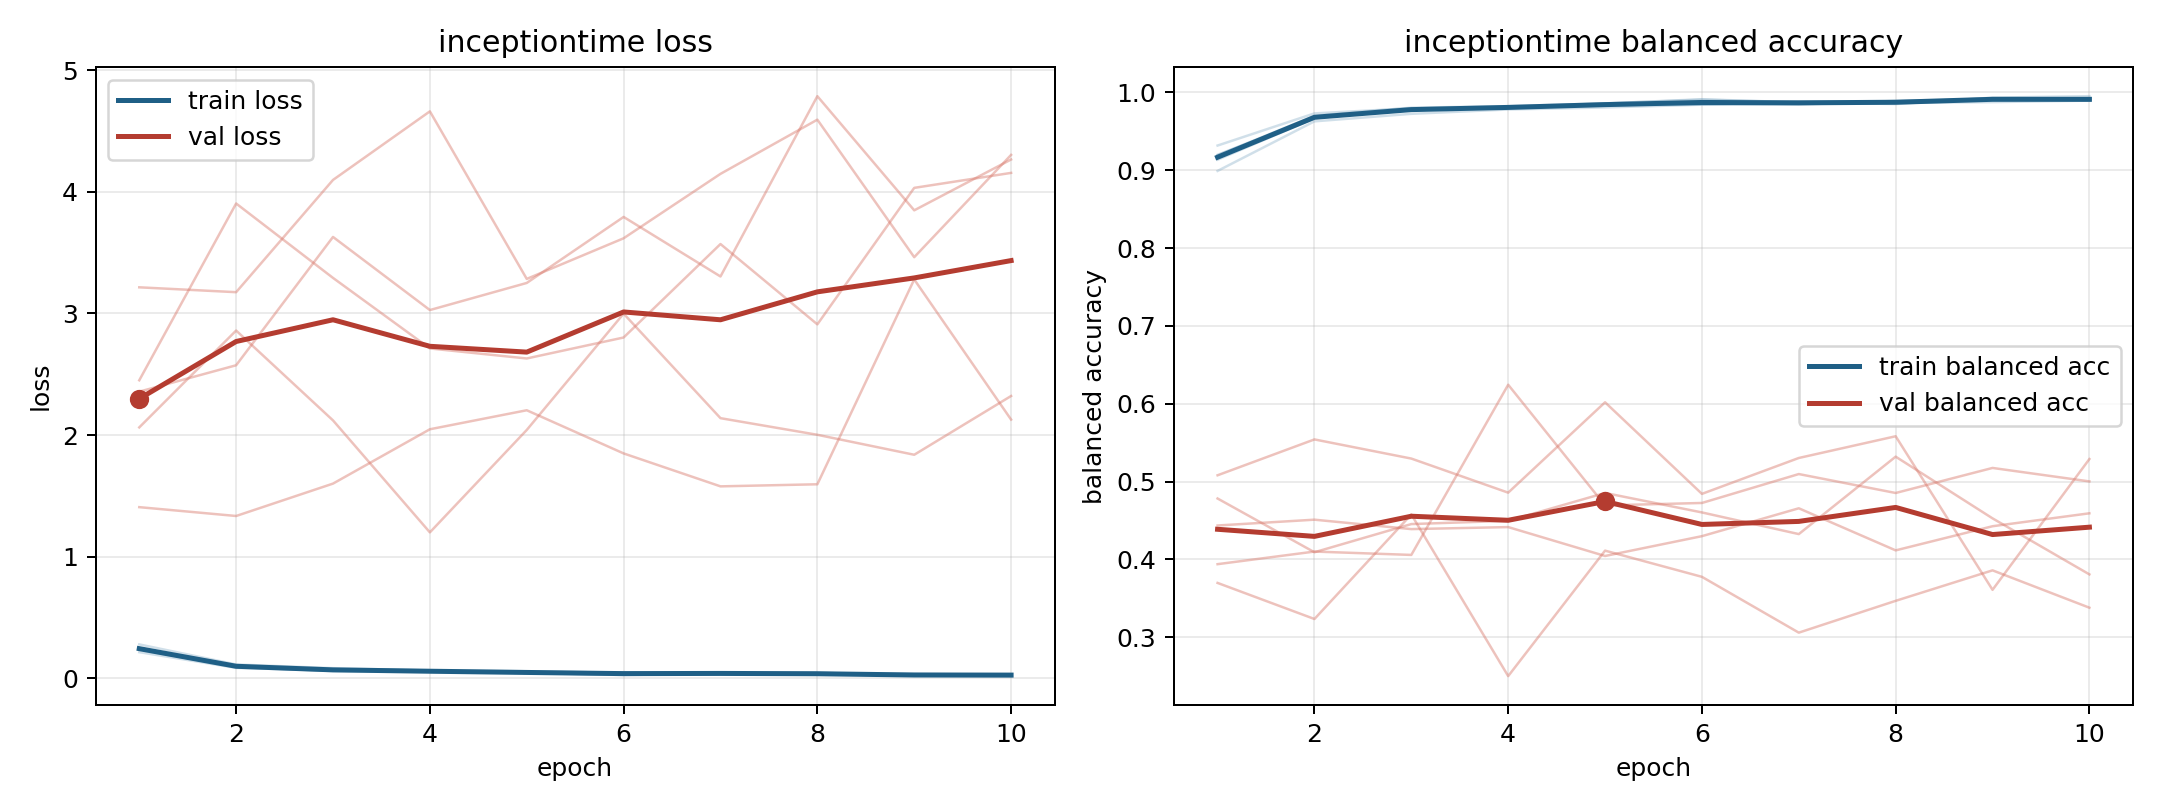

The file beside this chart, header and first rows:
model, fold, epoch, train_loss, train_balanced_accuracy, val_loss, val_balanced_accuracy
inceptiontime, 1, 1, 0.2359, 0.9192, 3.215, 0.3698
inceptiontime, 1, 2, 0.09253, 0.9698, 3.175, 0.3234
inceptiontime, 1, 3, 0.05965, 0.9802, 4.098, 0.4577
inceptiontime, 1, 4, 0.05414, 0.9822, 4.662, 0.2501
inceptiontime, 1, 5, 0.0437, 0.9858, 3.284, 0.4113
inceptiontime, 1, 6, 0.0298, 0.9906, 3.618, 0.3776
inceptiontime, 1, 7, 0.03989, 0.9873, 4.148, 0.3059
inceptiontime, 1, 8, 0.04606, 0.9849, 4.594, 0.3467
inceptiontime, 1, 9, 0.02129, 0.9932, 3.463, 0.3859
inceptiontime, 1, 10, 0.0179, 0.995, 4.304, 0.3379
inceptiontime, 2, 1, 0.2487, 0.9134, 2.451, 0.4782
inceptiontime, 2, 2, 0.105, 0.9666, 3.904, 0.4092
inceptiontime, 2, 3, 0.06789, 0.979, 3.292, 0.4454
inceptiontime, 2, 4, 0.05948, 0.9807, 2.712, 0.4495
inceptiontime, 2, 5, 0.04662, 0.985, 2.63, 0.4853
inceptiontime, 2, 6, 0.04389, 0.9849, 2.802, 0.4603
inceptiontime, 2, 7, 0.04456, 0.9842, 3.571, 0.4325
inceptiontime, 2, 8, 0.03123, 0.989, 2.91, 0.532
inceptiontime, 2, 9, 0.02641, 0.991, 4.033, 0.4527
inceptiontime, 2, 10, 0.02863, 0.9899, 4.156, 0.3807
inceptiontime, 3, 1, 0.2147, 0.9316, 2.357, 0.4435
inceptiontime, 3, 2, 0.08557, 0.9729, 2.574, 0.451
inceptiontime, 3, 3, 0.06379, 0.9796, 3.629, 0.4389
inceptiontime, 3, 4, 0.05786, 0.9808, 3.028, 0.4415
inceptiontime, 3, 5, 0.04499, 0.9857, 3.251, 0.4044
inceptiontime, 3, 6, 0.02641, 0.9911, 3.794, 0.4298
inceptiontime, 3, 7, 0.03951, 0.9869, 3.304, 0.4656
inceptiontime, 3, 8, 0.03542, 0.9871, 4.787, 0.4116
inceptiontime, 3, 9, 0.02424, 0.9924, 3.848, 0.4426
inceptiontime, 3, 10, 0.02495, 0.9913, 4.266, 0.4592
inceptiontime, 4, 1, 0.2786, 0.899, 2.063, 0.3939
inceptiontime, 4, 2, 0.1135, 0.9627, 2.86, 0.4101
inceptiontime, 4, 3, 0.0832, 0.9724, 2.121, 0.4057
inceptiontime, 4, 4, 0.06394, 0.9779, 1.2, 0.6243
inceptiontime, 4, 5, 0.05767, 0.9806, 2.042, 0.4693
inceptiontime, 4, 6, 0.04477, 0.9841, 2.998, 0.4725
inceptiontime, 4, 7, 0.03974, 0.9857, 2.139, 0.5096
inceptiontime, 4, 8, 0.04109, 0.9864, 2.002, 0.4853
inceptiontime, 4, 9, 0.03547, 0.9874, 1.838, 0.5175
inceptiontime, 4, 10, 0.03033, 0.9894, 2.321, 0.5002
inceptiontime, 5, 1, 0.2404, 0.9197, 1.407, 0.508
inceptiontime, 5, 2, 0.09689, 0.9675, 1.335, 0.5541
inceptiontime, 5, 3, 0.07113, 0.9776, 1.601, 0.5295
inceptiontime, 5, 4, 0.05431, 0.9813, 2.048, 0.4857
inceptiontime, 5, 5, 0.04674, 0.9839, 2.204, 0.6018
inceptiontime, 5, 6, 0.04686, 0.984, 1.849, 0.4842
inceptiontime, 5, 7, 0.03561, 0.9882, 1.578, 0.5303
inceptiontime, 5, 8, 0.03294, 0.9887, 1.595, 0.5582
inceptiontime, 5, 9, 0.02806, 0.991, 3.28, 0.3609
inceptiontime, 5, 10, 0.02903, 0.9894, 2.127, 0.5289
